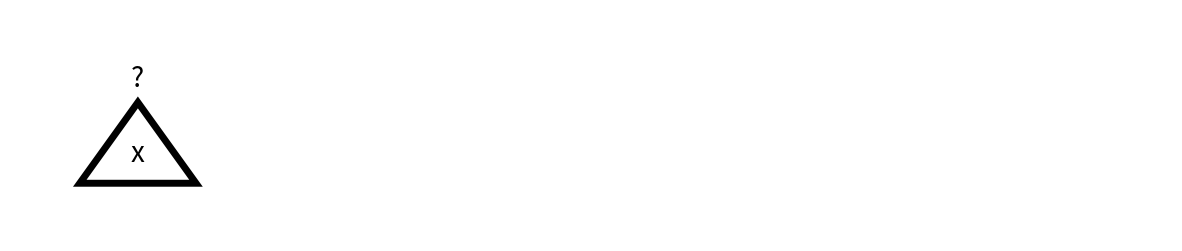

Write the Python code that produced this figure.
#!/usr/bin/env python3
# -*- coding: utf-8 -*-
"""
Created on Wed Jan 10 00:18:59 2024

@author: syedaumaimaminhaj
"""

import matplotlib.pyplot as plt
import matplotlib.patches as patches

# Create a figure and axis
fig, ax = plt.subplots(figsize=(15, 3))

# Create triangles
triangle1 = patches.Polygon(
    [(1.2, 1), (2.2, 2.4), (3.2, 1)],
    facecolor='none', edgecolor='black', linewidth=5)
ax.add_patch(triangle1)

# Add the letter 'x' inside the triangle
ax.text(2.2, 1.5, 'x', fontsize=20, ha='center', va='center')

# Add a question mark above the triangle
ax.text(2.2, 2.8, '?', fontsize=20, ha='center', va='center')

# Set the x and y limits
ax.set_xlim(0, 20)
ax.set_ylim(0, 4)

plt.axis("off")

# Show the plot
plt.show()


